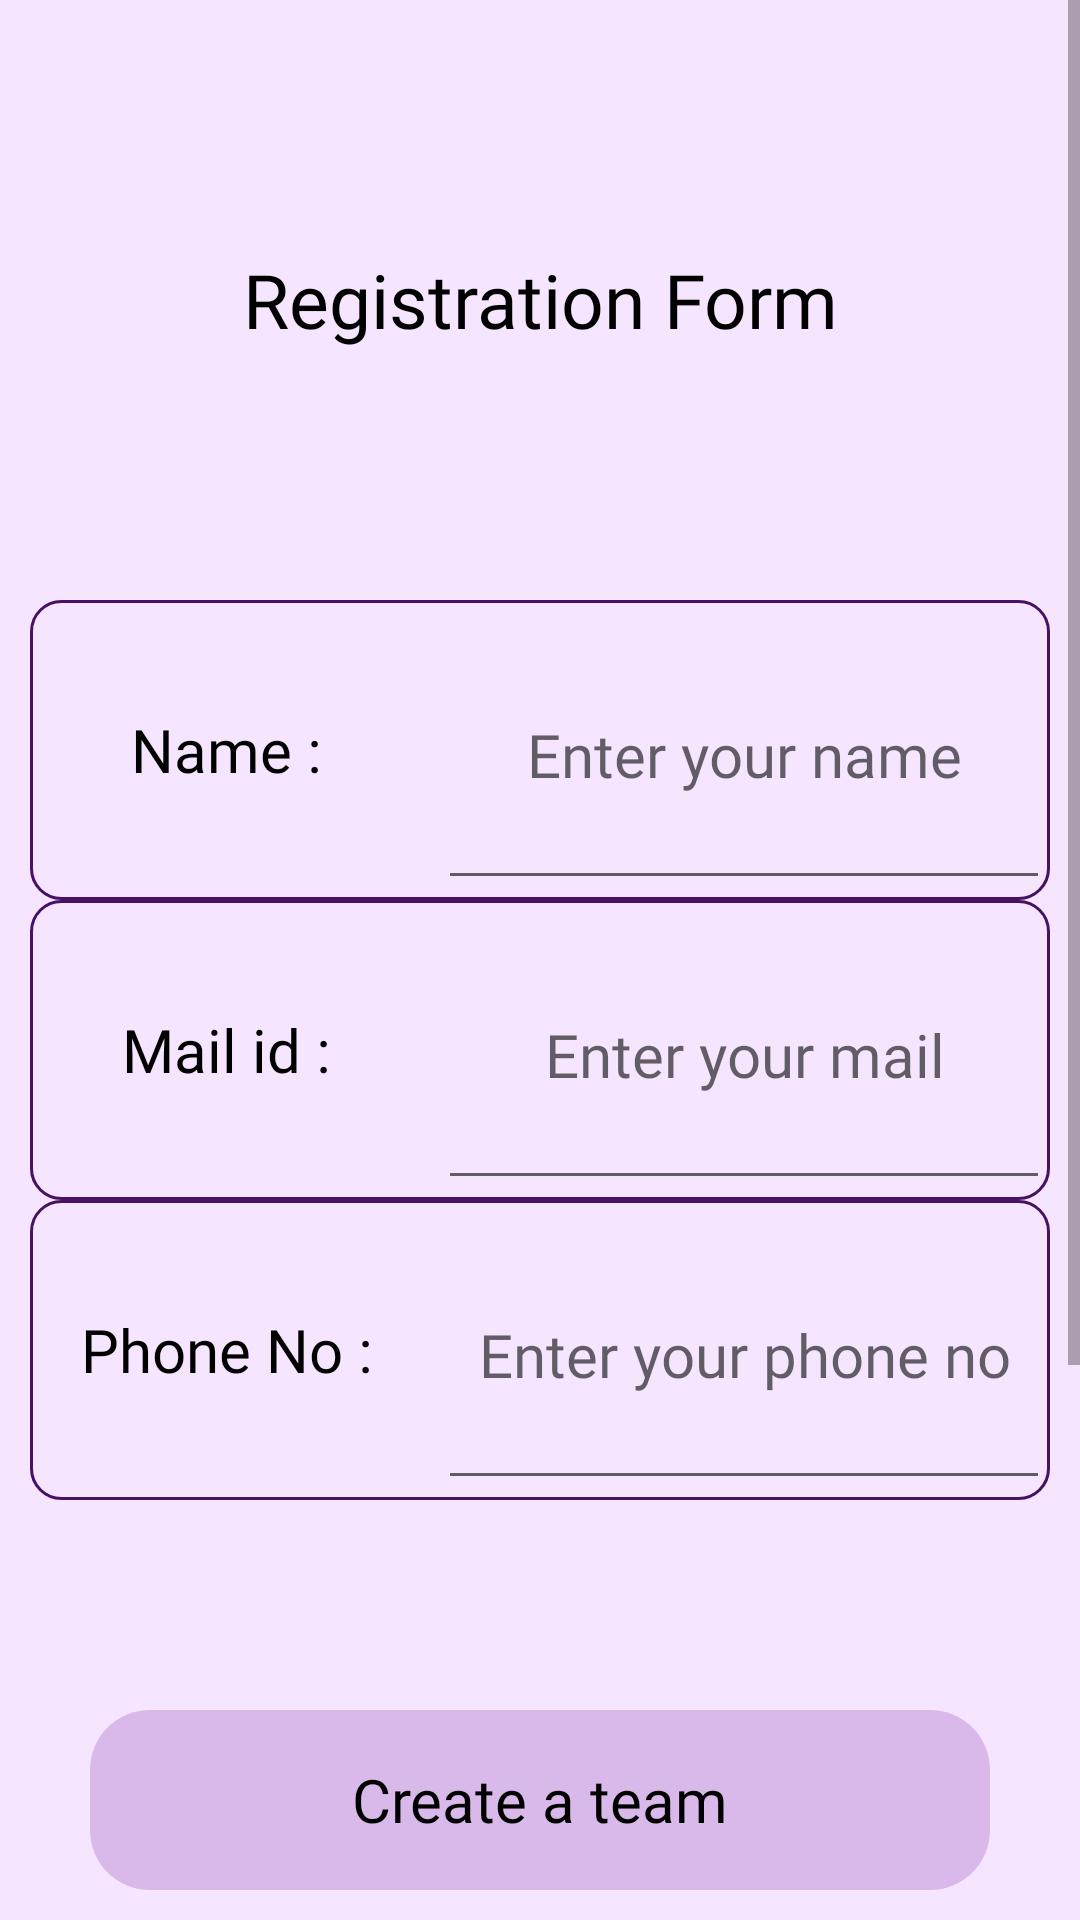

The Android layout XML behind this screen, and the referenced resources:
<!-- AndroidManifest.xml: application theme Theme.HackVilla -->
<!-- res/layout/activity_registration_form.xml -->
<?xml version="1.0" encoding="utf-8"?>
<ScrollView
    xmlns:android="http://schemas.android.com/apk/res/android"
    xmlns:app="http://schemas.android.com/apk/res-auto"
    xmlns:tools="http://schemas.android.com/tools"
    android:layout_width="match_parent"
    android:layout_height="match_parent"
    android:orientation="vertical"
    android:background="#F6E5FF"
    tools:context=".activityclass.Registration_form">


        <LinearLayout
            android:layout_width="match_parent"
            android:layout_height="match_parent"
            android:orientation="vertical">








    <TextView
        android:layout_width="match_parent"
        android:layout_marginLeft="10dp"
        android:layout_marginRight="10dp"
        android:layout_height="200dp"
        android:text="Registration Form"
        android:textSize="25sp"
        android:textColor="@color/black"
        android:fontFamily="@font/poppins_bold"
        android:gravity="center"
        android:layout_gravity="center"/>

    <LinearLayout
        android:layout_width="match_parent"
        android:layout_marginLeft="10dp"
        android:layout_marginRight="10dp"
        android:layout_height="100dp"
        android:orientation="horizontal"
        android:background="@drawable/blueoutlinebg"
        >

        <TextView
            android:layout_width="match_parent"
            android:layout_height="match_parent"
            android:layout_weight="1.5"
            android:text="Name : "
            android:textSize="20sp"
            android:textColor="@color/black"
            android:fontFamily="@font/poppins_bold"
            android:layout_gravity="center"
            android:gravity="center"/>

        <EditText
            android:layout_width="match_parent"
            android:layout_height="match_parent"
            android:fontFamily="@font/poppins"
            android:layout_weight="1"
            android:id="@+id/name"
            android:hint="Enter your name"
            android:textSize="20sp"
            android:textColor="@color/black"
            android:gravity="center"/>



    </LinearLayout>

    <LinearLayout
        android:layout_width="match_parent"
        android:layout_marginLeft="10dp"
        android:layout_marginRight="10dp"
        android:layout_height="100dp"
        android:orientation="horizontal"
        android:background="@drawable/blueoutlinebg"
        >

        <TextView
            android:layout_width="match_parent"
            android:layout_height="match_parent"
            android:layout_weight="1.5"
            android:text="Mail id : "
            android:textSize="20sp"
            android:textColor="@color/black"
            android:fontFamily="@font/poppins_bold"
            android:layout_gravity="center"
            android:gravity="center"/>

        <EditText
            android:layout_width="match_parent"
            android:layout_height="match_parent"
            android:layout_weight="1"
            android:hint="Enter your mail"
            android:fontFamily="@font/poppins"
            android:textSize="20sp"
            android:id="@+id/mail"
            android:textColor="@color/black"
            android:gravity="center"/>



    </LinearLayout>

    <LinearLayout
        android:layout_width="match_parent"
        android:layout_marginLeft="10dp"
        android:layout_marginRight="10dp"
        android:layout_height="100dp"
        android:orientation="horizontal"
        android:background="@drawable/blueoutlinebg"
        >

        <TextView
            android:layout_width="match_parent"
            android:layout_height="match_parent"
            android:layout_weight="1.5"
            android:text="Phone No : "
            android:textSize="20sp"
            android:textColor="@color/black"
            android:fontFamily="@font/poppins_bold"
            android:layout_gravity="center"
            android:gravity="center"/>

        <EditText
            android:layout_width="match_parent"
            android:layout_height="match_parent"
            android:layout_weight="1"
            android:hint="Enter your phone no"
            android:textSize="20sp"
            android:fontFamily="@font/poppins"
            android:id="@+id/phone"
            android:textColor="@color/black"
            android:gravity="center"/>



    </LinearLayout>

    <LinearLayout
        android:layout_width="match_parent"
        android:orientation="horizontal"
        android:layout_marginLeft="10dp"
        android:layout_marginTop="50dp"
        android:layout_marginRight="10dp"
        android:layout_height="100dp">

        <TextView
            android:layout_width="match_parent"
            android:layout_height="match_parent"
            android:layout_weight="1"
            android:text="Create a team"
            android:textSize="20sp"
            android:id="@+id/newteam"
            android:fontFamily="@font/poppins_bold"
            android:textColor="@color/black"
            android:gravity="center"
            android:background="@drawable/navigation_bar_background"
            android:layout_margin="20dp"/>



    </LinearLayout>


    <LinearLayout
        android:layout_width="match_parent"
        android:orientation="horizontal"
        android:layout_marginLeft="10dp"
        android:layout_marginRight="10dp"
        android:layout_height="100dp">

        <TextView
            android:layout_width="match_parent"
            android:layout_height="match_parent"
            android:layout_weight="1"
            android:text="Join a team"
            android:textSize="20sp"
            android:id="@+id/jointeam"
            android:fontFamily="@font/poppins_bold"
            android:textColor="@color/black"
            android:gravity="center"
            android:background="@drawable/navigation_bar_background"
            android:layout_margin="20dp"/>



    </LinearLayout>

            <LinearLayout
        android:layout_width="match_parent"
        android:layout_marginLeft="10dp"
        android:layout_marginRight="10dp"
        android:id="@+id/lineartext"
        android:visibility="gone"
        android:layout_height="100dp"
        android:orientation="horizontal"
        android:background="@drawable/blueoutlinebg"
        >

        <TextView
            android:layout_width="match_parent"
            android:layout_height="match_parent"
            android:layout_weight="1.5"
            android:text="Team Code : "
            android:textSize="20sp"
            android:id="@+id/teamtext"
            android:textColor="@color/black"
            android:fontFamily="@font/poppins_bold"
            android:layout_gravity="center"
            android:gravity="center"/>



        <EditText
            android:layout_width="match_parent"
            android:layout_height="match_parent"
            android:layout_weight="1"
            android:gravity="center"
            android:id="@+id/code"
            android:hint="Enter"
            android:fontFamily="@font/poppins"
            android:textColor="@color/black"
            android:textSize="20sp" />


    </LinearLayout>


            <LinearLayout
                android:layout_width="match_parent"
                android:orientation="horizontal"
                android:layout_marginLeft="10dp"
                android:layout_marginTop="50dp"
                android:layout_marginRight="10dp"
                android:layout_height="100dp">

                <TextView
                    android:layout_width="match_parent"
                    android:layout_height="match_parent"
                    android:layout_weight="1"
                    android:text="Submit"
                    android:textSize="20sp"
                    android:fontFamily="@font/poppins_bold"
                    android:textColor="@color/black"
                    android:gravity="center"
                    android:id="@+id/submit"
                    android:background="@drawable/navigation_bar_background"
                    android:layout_margin="30dp"/>



            </LinearLayout>


</LinearLayout>

</ScrollView>
<!-- resources referenced by this layout -->
<resources>
  <!-- drawable blueoutlinebg (drawable) -->
  <?xml version="1.0" encoding="utf-8"?>
  <shape xmlns:android="http://schemas.android.com/apk/res/android"
      android:shape="rectangle">
      <stroke
          android:width="1dp"
          android:color="#471261"/>
      <corners
          android:radius="10dp"/>
  </shape>
  <!-- drawable navigation_bar_background (drawable) -->
  <?xml version="1.0" encoding="utf-8"?>
  <shape xmlns:android="http://schemas.android.com/apk/res/android"
  
  
      >
  <solid
  
      android:color="#D9B8EA"
  
      />
  
      <corners
  
  
          android:radius="20dp"
          />
  
  
  
  </shape>
  <style name="Theme.HackVilla" parent="Theme.MaterialComponents.DayNight.NoActionBar">
          
          <item name="colorPrimary">@color/purple_500</item>
          <item name="colorPrimaryVariant">@color/purple_700</item>
          <item name="colorOnPrimary">@color/white</item>
          
          <item name="colorSecondary">@color/teal_200</item>
          <item name="colorSecondaryVariant">@color/teal_700</item>
          <item name="colorOnSecondary">@color/black</item>
          
          <item name="android:statusBarColor" tools:targetApi="l">?attr/colorPrimaryVariant</item>
          
      </style>
  <!-- not gathered from this repository: default colours our renderer supplied (Android Studio template values) -->
  <color name="purple_500">#FF6200EE</color>
  <color name="purple_700">#FF3700B3</color>
  <color name="teal_200">#FF03DAC5</color>
  <color name="teal_700">#FF018786</color>
  <color name="black">#FF000000</color>
  <color name="white">#FFFFFFFF</color>
</resources>
